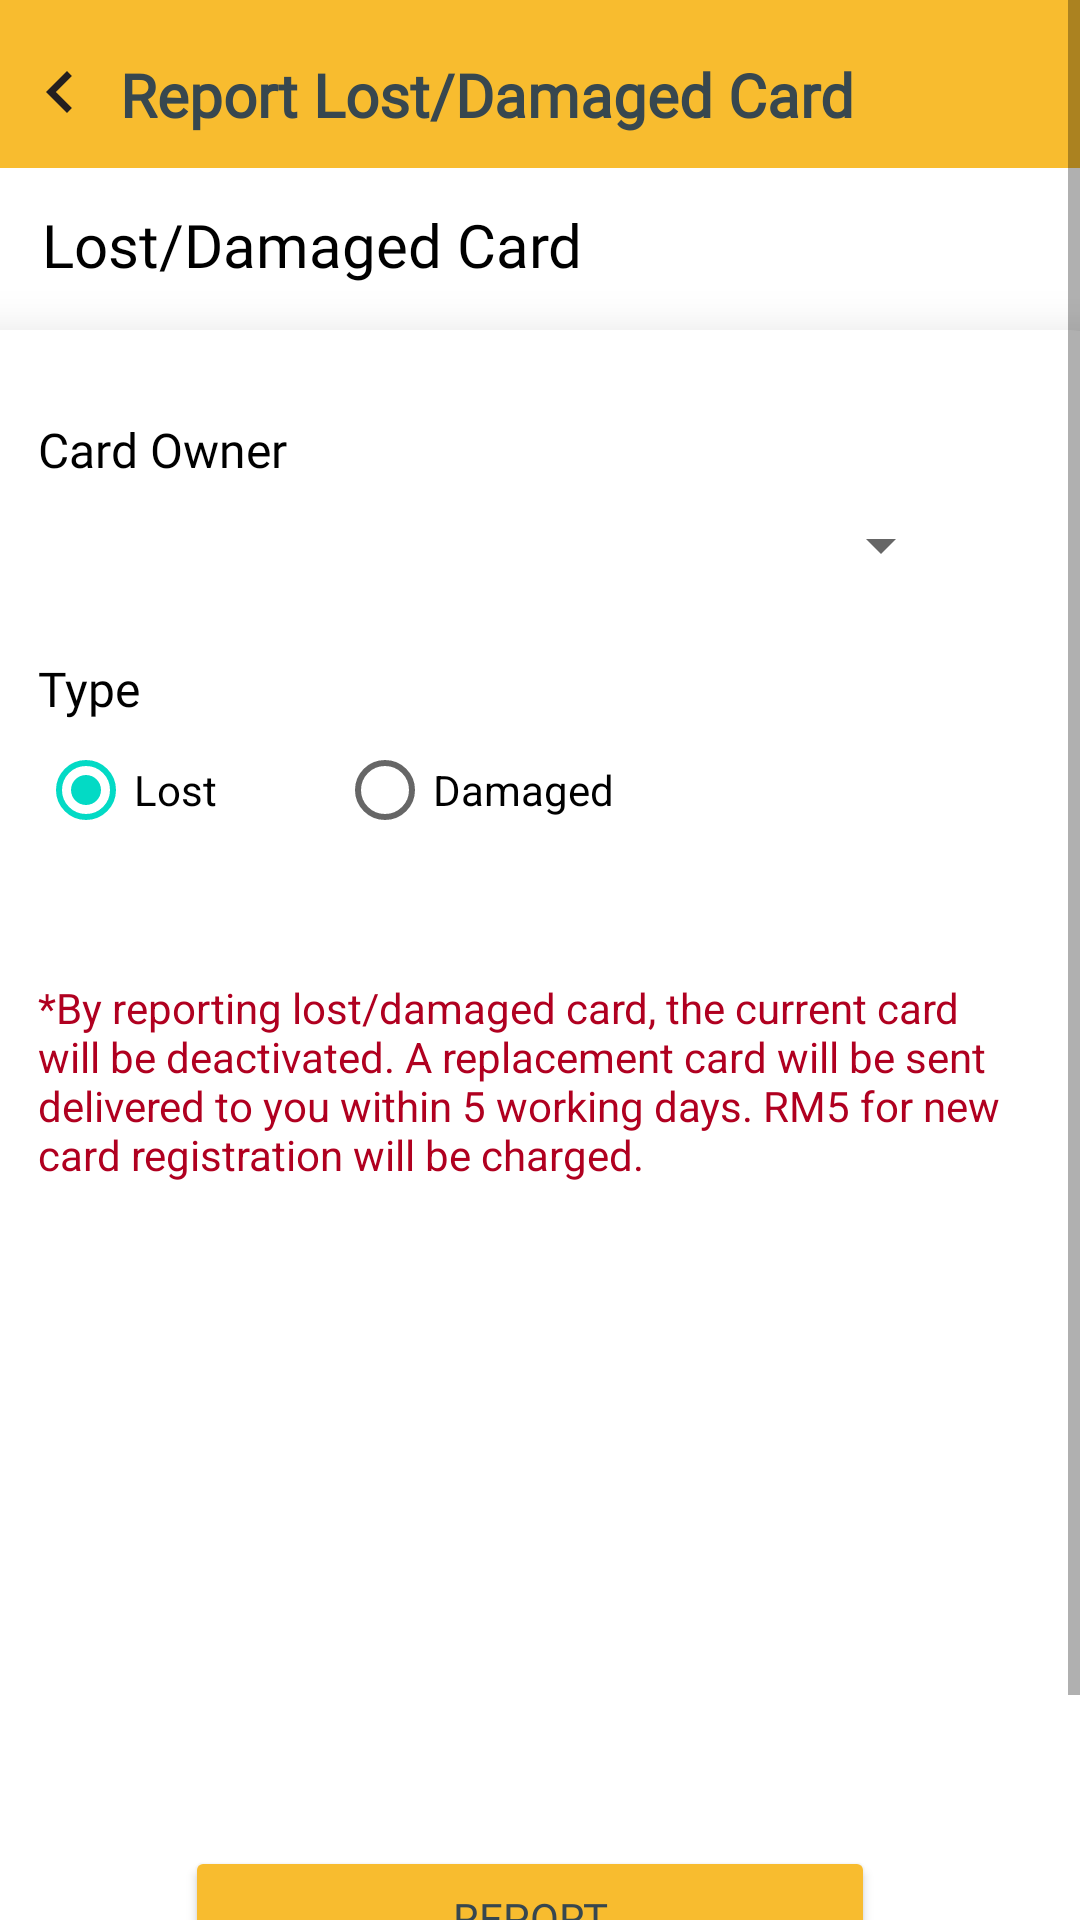

Produce the Android XML layout that renders to this screen, including the resource entries it uses.
<!-- AndroidManifest.xml: application theme Theme.ParentMonitoring -->
<!-- res/layout/activity_report_lost_card.xml -->
<?xml version="1.0" encoding="utf-8"?>
<layout xmlns:tools="http://schemas.android.com/tools"
    xmlns:android="http://schemas.android.com/apk/res/android"
    xmlns:app="http://schemas.android.com/apk/res-auto">

    <ScrollView
        android:layout_width="match_parent"
        android:layout_height="match_parent"

        app:layout_constraintTop_toBottomOf="@+id/tvTitle">

        <androidx.constraintlayout.widget.ConstraintLayout
            android:layout_width="match_parent"
            android:layout_height="match_parent">


            <androidx.appcompat.widget.Toolbar
                android:id="@+id/topSection"
                android:layout_width="match_parent"
                android:layout_height="wrap_content"
                android:background="@color/colorPrimary"
                android:minHeight="?attr/actionBarSize"
                android:textAlignment="center"
                android:theme="?attr/actionBarTheme"
                app:layout_constraintEnd_toEndOf="parent"
                app:layout_constraintHorizontal_bias="0.0"
                app:layout_constraintStart_toStartOf="parent"
                app:layout_constraintTop_toTopOf="parent" />


            <TextView
                android:id="@+id/tvDashboardTitle"
                android:layout_width="wrap_content"
                android:layout_height="wrap_content"
                android:layout_marginTop="16dp"
                android:layout_weight="1"
                android:fontFamily="@font/montserrat"
                android:text="Report Lost/Damaged Card"
                android:textColor="@color/MainTextColor"
                android:textSize="20sp"
                android:textStyle="bold"
                app:layout_constraintBottom_toBottomOf="@+id/btnBack"
                app:layout_constraintStart_toEndOf="@+id/btnBack"
                app:layout_constraintTop_toTopOf="@+id/btnBack"
                app:layout_constraintVertical_bias="1.0" />

            <TextView
                android:id="@+id/tvTitle"
                android:layout_width="wrap_content"
                android:layout_height="wrap_content"
                android:layout_marginTop="12dp"
                android:fontFamily="@font/montserrat"
                android:text="Lost/Damaged Card"
                android:textColor="@color/black"
                android:textSize="20sp"
                app:layout_constraintEnd_toEndOf="parent"
                app:layout_constraintHorizontal_bias="0.078"
                app:layout_constraintStart_toStartOf="parent"
                app:layout_constraintTop_toBottomOf="@+id/topSection" />

            <ImageButton
                android:id="@+id/btnBack"
                android:layout_width="40dp"
                android:layout_height="29dp"
                android:layout_marginTop="16dp"
                android:background="@null"
                app:layout_constraintStart_toStartOf="@+id/topSection"
                app:layout_constraintTop_toTopOf="parent"
                app:srcCompat="@drawable/ic_baseline_chevron_left_24" />


            <androidx.cardview.widget.CardView
                android:id="@+id/cvUpdateStaff"
                android:layout_width="388dp"
                android:layout_height="615dp"
                android:layout_margin="15dp"
                android:layout_marginTop="4dp"
                android:animateLayoutChanges="true"
                app:cardCornerRadius="15dp"
                app:cardElevation="10dp"
                app:layout_constraintEnd_toEndOf="parent"
                app:layout_constraintHorizontal_bias="0.551"
                app:layout_constraintStart_toStartOf="parent"
                app:layout_constraintTop_toBottomOf="@+id/tvTitle">

                <androidx.constraintlayout.widget.ConstraintLayout
                    android:layout_width="370dp"
                    android:layout_height="585dp"
                    android:layout_margin="8dp"
                    android:padding="5dp">


                    <TextView
                        android:id="@+id/lblName2"
                        android:layout_width="wrap_content"
                        android:layout_height="wrap_content"
                        android:layout_marginStart="16dp"
                        android:layout_marginTop="16dp"
                        android:fontFamily="@font/montserrat"
                        android:text="Card Owner"
                        android:textColor="@color/black"
                        android:textSize="16sp"
                        app:layout_constraintStart_toStartOf="parent"
                        app:layout_constraintTop_toTopOf="parent" />
                    <Spinner
                        android:id="@+id/spinnerName"
                        android:layout_width="305dp"
                        android:layout_height="34dp"
                        android:layout_marginTop="4dp"
                        app:layout_constraintEnd_toEndOf="@+id/lblName"
                        app:layout_constraintHorizontal_bias="0.0"
                        app:layout_constraintStart_toStartOf="@+id/lblName2"
                        app:layout_constraintTop_toBottomOf="@+id/lblName2" />

                    <TextView
                        android:id="@+id/lblName"
                        android:layout_width="wrap_content"
                        android:layout_height="wrap_content"
                        android:layout_marginTop="20dp"
                        android:fontFamily="@font/montserrat"
                        android:text="Type"
                        android:textColor="@color/black"
                        android:textSize="16sp"
                        app:layout_constraintStart_toStartOf="@+id/lblName2"
                        app:layout_constraintTop_toBottomOf="@+id/spinnerName" />

                    <Button
                        android:id="@+id/btnPayReport"
                        android:layout_width="230dp"
                        android:layout_height="wrap_content"
                        android:layout_marginTop="216dp"
                        android:backgroundTint="@color/colorPrimary"
                        android:fontFamily="@font/montserrat"
                        android:text="Report"
                        android:textColor="@color/MainTextColor"
                        app:layout_constraintEnd_toEndOf="parent"
                        app:layout_constraintStart_toStartOf="parent"
                        app:layout_constraintTop_toBottomOf="@+id/tvNotice" />

                    <RadioGroup
                        android:id="@+id/radioGroup"
                        android:layout_width="244dp"
                        android:layout_height="46dp"
                        android:orientation="horizontal"
                        app:layout_constraintStart_toStartOf="@+id/lblName"
                        app:layout_constraintTop_toBottomOf="@+id/lblName">

                        <RadioButton
                            android:id="@+id/radioBtnLost"
                            android:layout_width="wrap_content"
                            android:layout_height="match_parent"
                            android:checked="true"
                            android:text="Lost" />

                        <RadioButton
                            android:id="@+id/radioBtnDamage"
                            android:layout_width="104dp"
                            android:layout_height="wrap_content"
                            android:layout_marginLeft="40dp"
                            android:text="Damaged" />
                    </RadioGroup>

                    <TextView
                        android:id="@+id/tvNotice"
                        android:layout_width="328dp"
                        android:layout_height="73dp"
                        android:layout_marginTop="40dp"
                        android:text="*By reporting lost/damaged card, the current card will be deactivated. A replacement card will be sent delivered to you within 5 working days. RM5 for new card registration will be charged."
                        android:textColor="@color/design_default_color_error"
                        app:layout_constraintStart_toStartOf="@+id/radioGroup"
                        app:layout_constraintTop_toBottomOf="@+id/radioGroup" />

                </androidx.constraintlayout.widget.ConstraintLayout>


            </androidx.cardview.widget.CardView>


        </androidx.constraintlayout.widget.ConstraintLayout>
    </ScrollView>
</layout>
<!-- resources referenced by this layout -->
<resources>
  <color name="MainTextColor">#ff37474f</color>
  <color name="black">#FF000000</color>
  <color name="colorPrimary">#F8BC2F</color>
  <!-- drawable ic_baseline_chevron_left_24 (drawable) -->
  <vector android:height="28dp" android:tint="#241F1F"
      android:viewportHeight="24" android:viewportWidth="24"
      android:width="28dp" xmlns:android="http://schemas.android.com/apk/res/android">
      <path android:fillColor="@android:color/white" android:pathData="M15.41,7.41L14,6l-6,6 6,6 1.41,-1.41L10.83,12z"/>
  </vector>
  <style name="Theme.ParentMonitoring" parent="Theme.MaterialComponents.Light.NoActionBar">
          
          <item name="colorPrimary">@color/purple_500</item>
          <item name="colorPrimaryVariant">@color/purple_700</item>
          <item name="colorOnPrimary">@color/white</item>
          
          <item name="colorSecondary">@color/teal_200</item>
          <item name="colorSecondaryVariant">@color/teal_700</item>
          <item name="colorOnSecondary">@color/black</item>
          
          <item name="android:statusBarColor" tools:targetApi="l">?attr/colorPrimaryVariant</item>
          
      </style>
  <color name="purple_500">#FF6200EE</color>
  <color name="purple_700">#FF3700B3</color>
  <color name="white">#FFFFFFFF</color>
  <color name="teal_200">#FF03DAC5</color>
  <color name="teal_700">#FF018786</color>
</resources>
